The GitHub repository AmbiTyga/Bio-VI-BERT contains a labelled image folder "Train" with 16 categories: Ascaris lumbricoides, Cryptosporidium sp, Cyclospora cayetanensis, Dibothriocephalus latus, Echinococcus granulosus, Entamoeba histolytica, Enterobius vermicularis, Giardia duodenalis, Hymenolepis spp, Plasmodium falciparum, Plasmodium knowlesi, Plasmodium malariae, Plasmodium ovale, Plasmodium vivax, Sarcocystis sp, Trichuris trichuria. Examples follow, each with its label.

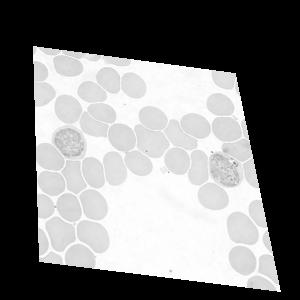
Label: Plasmodium vivax

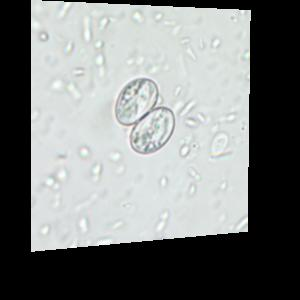
Label: Sarcocystis sp

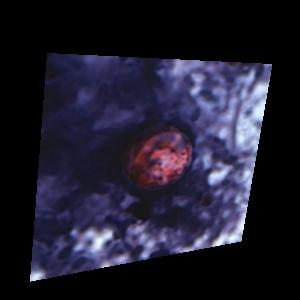
Label: Cyclospora cayetanensis

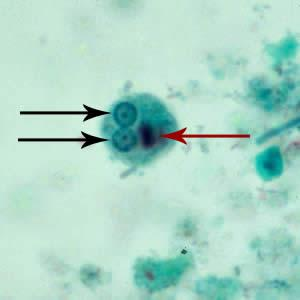
Label: Entamoeba histolytica

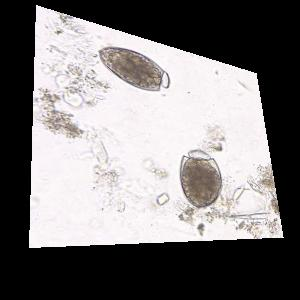
Label: Dibothriocephalus latus

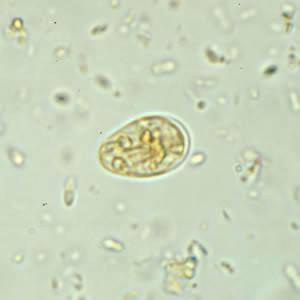
Label: Giardia duodenalis
